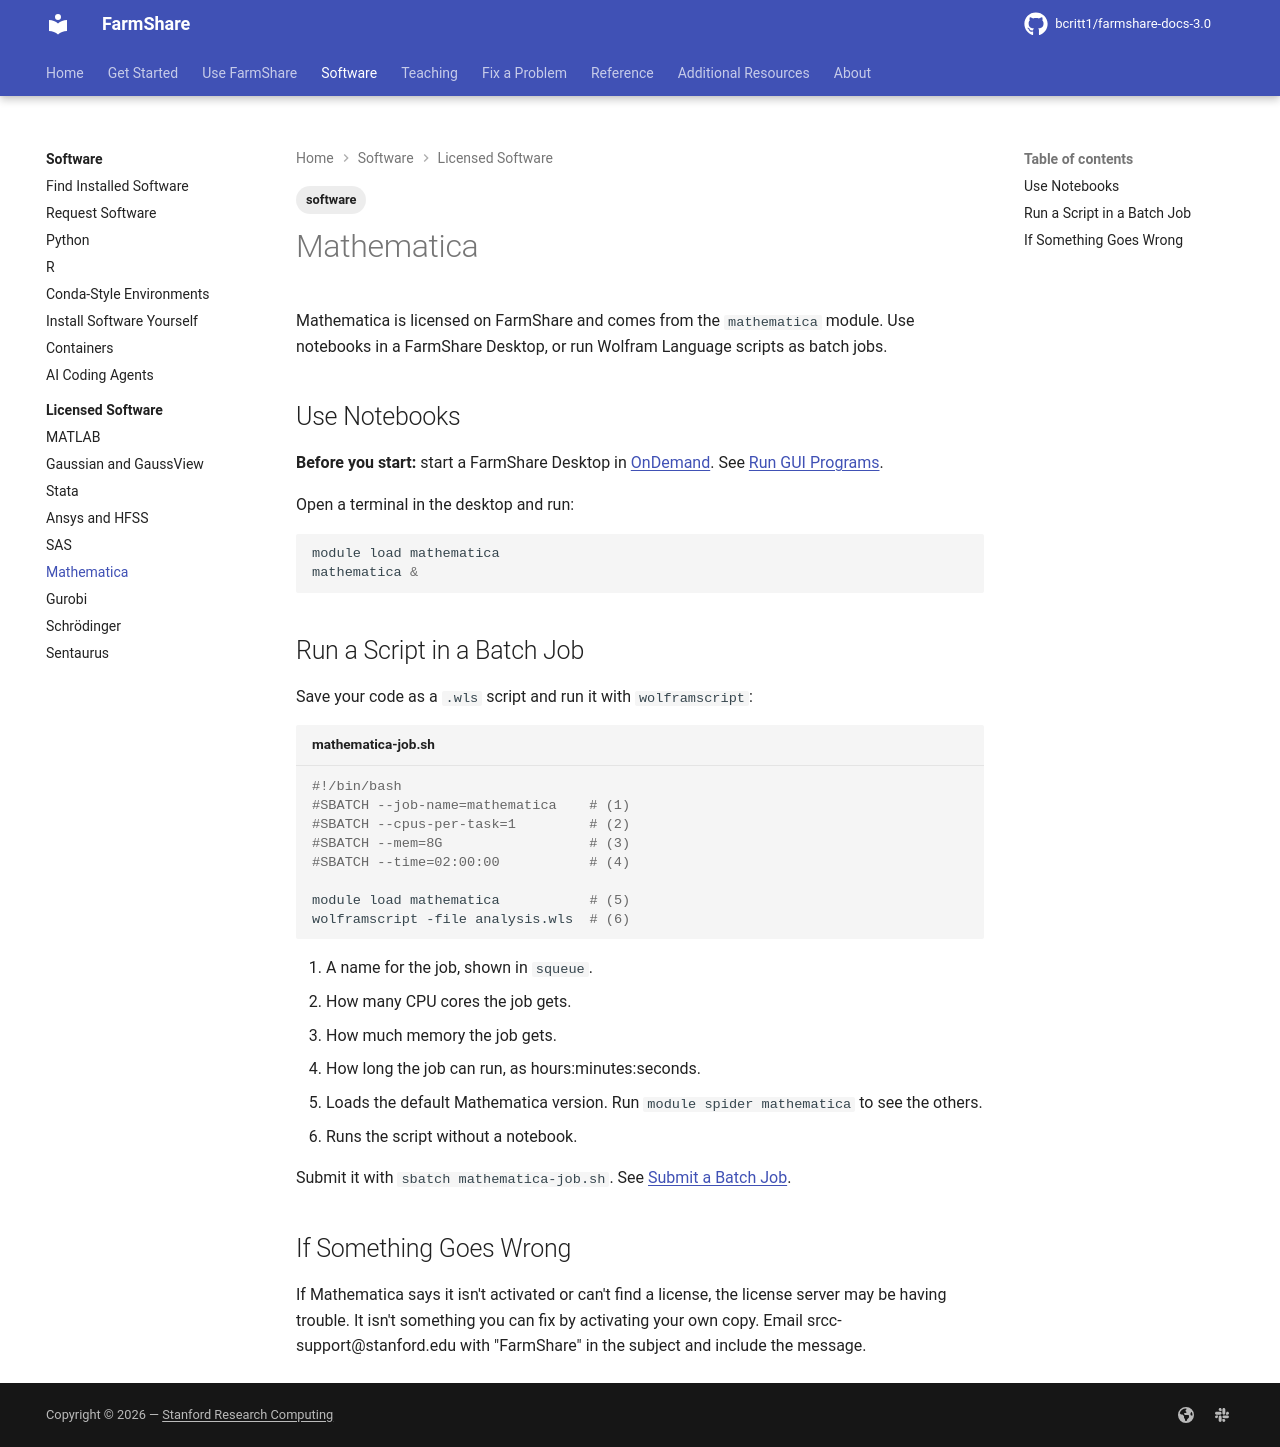

repository: bcritt1/farmshare-docs-3.0 · page: software/licensed/mathematica/index.html · generator: mkdocs

---
tags:
    - software
---

Mathematica is licensed on FarmShare and comes from the `mathematica` module.
Use notebooks in a FarmShare Desktop, or run Wolfram Language scripts as batch
jobs.

## Use Notebooks

**Before you start:** start a FarmShare Desktop in
[OnDemand]({{ facts.ondemand_url }}). See [Run GUI
Programs](../../use/gui-programs.md).

Open a terminal in the desktop and run:

```bash
module load mathematica
mathematica &
```

## Run a Script in a Batch Job

Save your code as a `.wls` script and run it with `wolframscript`:

```bash title="mathematica-job.sh"
#!/bin/bash
#SBATCH --job-name=mathematica    # (1)
#SBATCH --cpus-per-task=1         # (2)
#SBATCH --mem=8G                  # (3)
#SBATCH --time=02:00:00           # (4)

module load mathematica           # (5)
wolframscript -file analysis.wls  # (6)
```

1. A name for the job, shown in `squeue`.
2. How many CPU cores the job gets.
3. How much memory the job gets.
4. How long the job can run, as hours:minutes:seconds.
5. Loads the default Mathematica version. Run `module spider mathematica` to see
   the others.
6. Runs the script without a notebook.

Submit it with `sbatch mathematica-job.sh`. See [Submit a Batch
Job](../../use/batch-jobs.md).

## If Something Goes Wrong

If Mathematica says it isn't activated or can't find a license, the license
server may be having trouble. It isn't something you can fix by activating your
own copy. Email {{ facts.support_email }} with "FarmShare" in the subject and
include the message.
